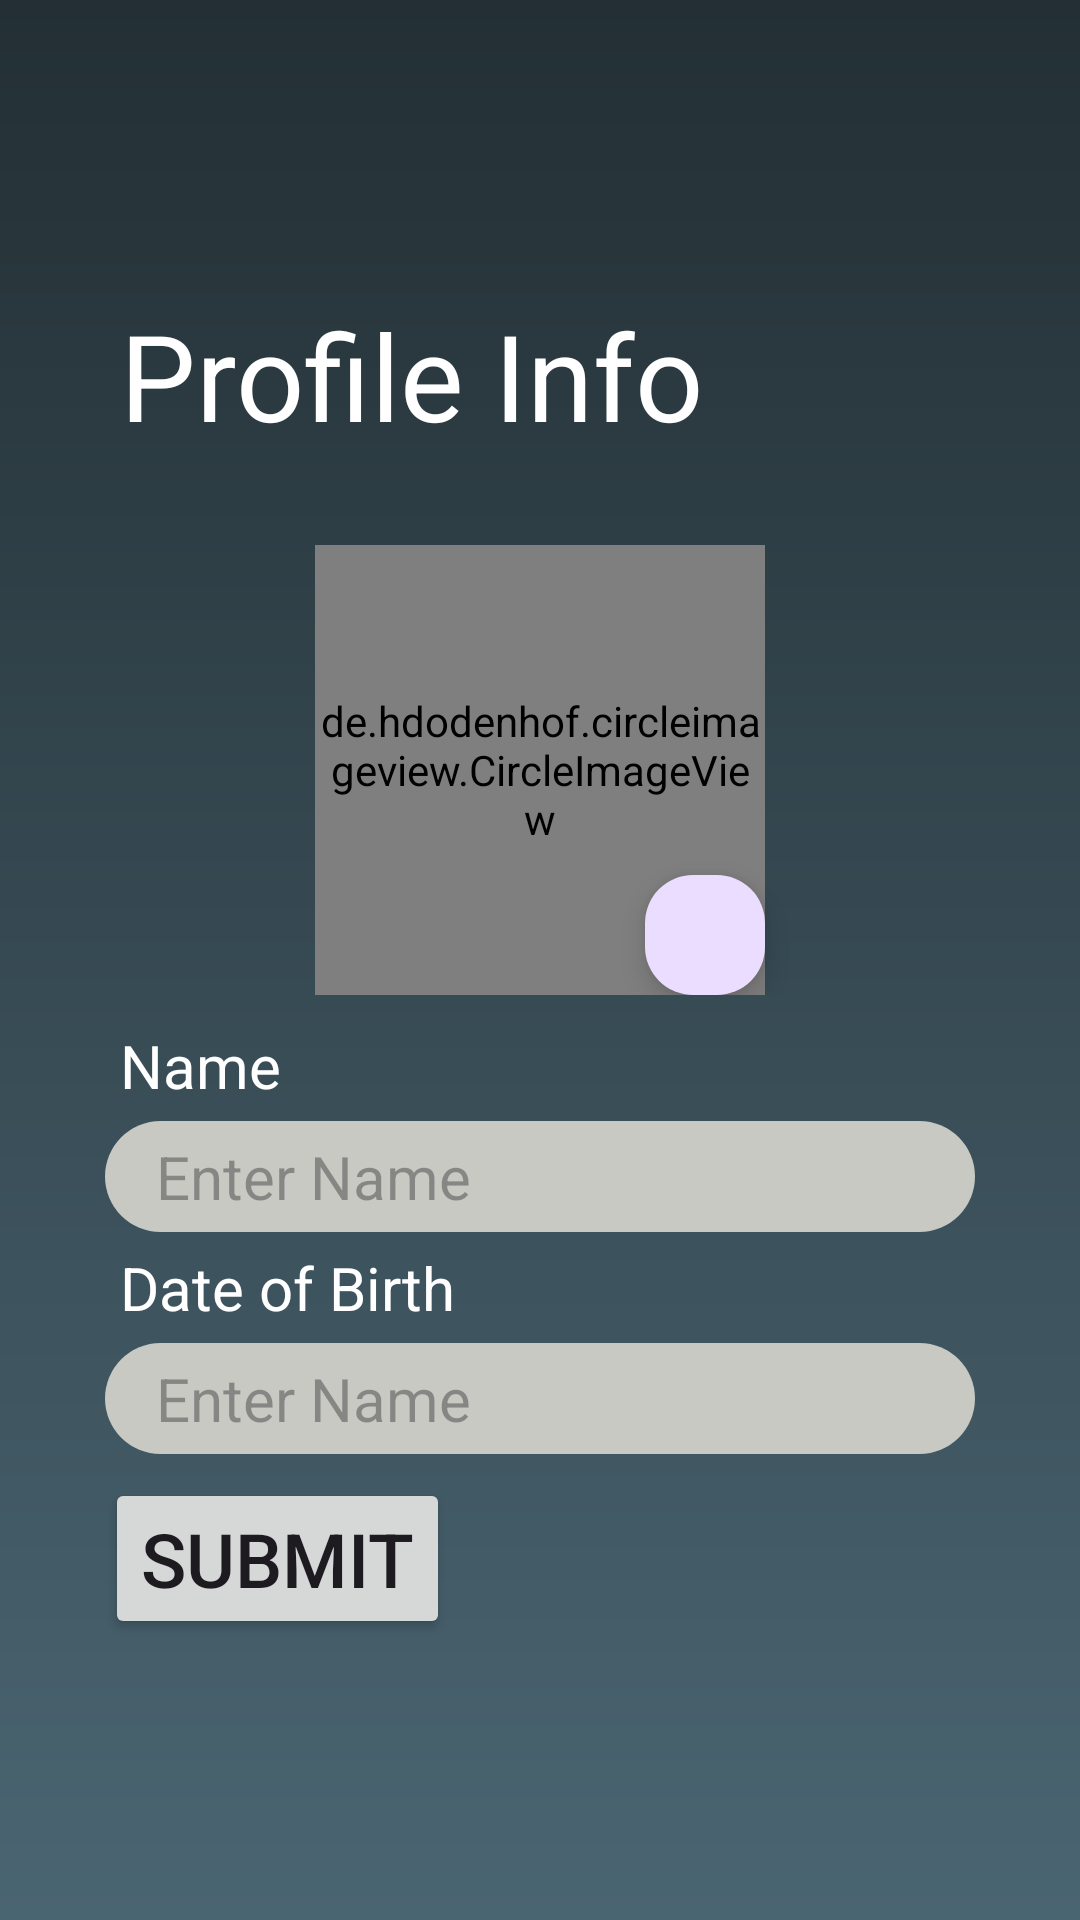

Android layout source for this screen:
<!-- AndroidManifest.xml: application theme Theme.Edzy -->
<!-- res/layout/profile_setup.xml -->
<?xml version="1.0" encoding="utf-8"?>
<LinearLayout xmlns:android="http://schemas.android.com/apk/res/android"
    xmlns:app="http://schemas.android.com/apk/res-auto"
    xmlns:tools="http://schemas.android.com/tools"
    android:layout_width="match_parent"
    android:layout_height="match_parent"
    android:gravity="center"
    android:background="@drawable/background_gradient_dark">
    <LinearLayout
        android:layout_width="wrap_content"
        android:layout_height="wrap_content"
        android:gravity="center"
        android:orientation="vertical">
        <LinearLayout
            android:layout_width="match_parent"
            android:layout_height="wrap_content">
            <TextView
                android:layout_width="match_parent"
                android:layout_height="wrap_content"
                android:text="Profile Info"
                android:textSize="40dp"
                android:layout_marginBottom="20dp"
                android:textColor="@color/white"
                android:padding="10dp"/>
        </LinearLayout>
        <androidx.constraintlayout.widget.ConstraintLayout
            android:layout_width="300dp"
            android:layout_height="wrap_content">

            <de.hdodenhof.circleimageview.CircleImageView
                android:id="@+id/circleImageView"
                android:layout_width="150dp"
                android:layout_height="150dp"
                android:src="@drawable/bot_icon"
                app:layout_constraintBottom_toBottomOf="parent"
                app:layout_constraintEnd_toEndOf="parent"
                app:layout_constraintStart_toStartOf="parent"
                app:layout_constraintTop_toTopOf="parent"
                app:layout_constraintVertical_bias="0.0" />

            <com.google.android.material.floatingactionbutton.FloatingActionButton
                android:layout_width="50dp"
                android:layout_height="40dp"
                app:layout_constraintBottom_toBottomOf="@+id/circleImageView"
                app:layout_constraintHorizontal_bias="1.0"
                app:layout_constraintLeft_toLeftOf="@id/circleImageView"
                app:layout_constraintRight_toRightOf="@id/circleImageView"
                app:layout_constraintTop_toTopOf="@+id/circleImageView"
                app:layout_constraintVertical_bias="1.0" />
        </androidx.constraintlayout.widget.ConstraintLayout>
        <LinearLayout
            android:layout_width="match_parent"
            android:layout_height="wrap_content"
            android:padding="5dp"
            android:orientation="vertical">
        <TextView
            android:layout_width="match_parent"
            android:layout_height="wrap_content"
            android:text="Name"
            android:textSize="20dp"
            android:padding="5dp"
            android:textColor="@color/white"
            />
        <EditText
            android:paddingLeft="17dp"
            android:paddingRight="17dp"
            android:paddingTop="5dp"
            android:paddingBottom="5dp"
            android:layout_width="match_parent"
            android:layout_height="wrap_content"
            android:textSize="20dp"
            android:hint="Enter Name"
            android:background="@drawable/chat_view_background"/>
            <TextView
                android:layout_width="match_parent"
                android:layout_height="wrap_content"
                android:text="Date of Birth"
                android:textSize="20dp"
                android:padding="5dp"
                android:textColor="@color/white"
                />
            <EditText
                android:paddingLeft="17dp"
                android:paddingRight="17dp"
                android:paddingTop="5dp"
                android:paddingBottom="5dp"
                android:layout_width="match_parent"
                android:layout_height="wrap_content"
                android:textSize="20dp"
                android:hint="Enter Name"
                android:background="@drawable/chat_view_background"/>
            <Button
                android:layout_width="wrap_content"
                android:layout_height="wrap_content"
                android:text="Submit"
                android:textSize="25dp"
                android:layout_marginTop="8dp"/>
    </LinearLayout>
    </LinearLayout>

</LinearLayout>
<!-- resources referenced by this layout -->
<resources>
  <!-- drawable background_gradient_dark (drawable) -->
  <?xml version="1.0" encoding="utf-8"?>
  <shape xmlns:android="http://schemas.android.com/apk/res/android"
      android:shape="rectangle">
      <gradient
          android:startColor="#232F34"
          android:endColor="#4A6572"
          android:angle="-45"
          />
  
  
  
  
  </shape>
  <!-- drawable chat_view_background (drawable) -->
  <?xml version="1.0" encoding="utf-8"?>
  <shape xmlns:android="http://schemas.android.com/apk/res/android"
      android:shape="rectangle">
      <corners
          android:radius="20dp"
          />
      <solid
          android:color="#C7C9C2"/>
  </shape>
  <style name="Theme.Edzy" parent="Base.Theme.Edzy" />
  <style name="Base.Theme.Edzy" parent="Theme.Material3.DayNight.NoActionBar">
          
          
      </style>
  <!-- not gathered from this repository: default colours our renderer supplied (Android Studio template values) -->
  <color name="white">#FFFFFFFF</color>
</resources>
